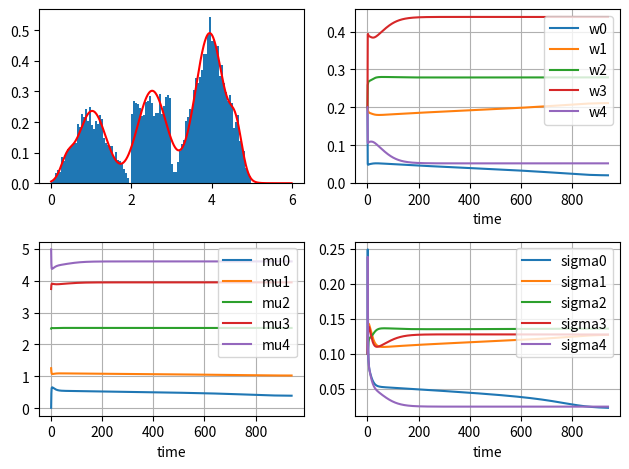

This chart was generated by the following Python code:
# -*- codeing: utf-8 -*-
import numpy as np
from scipy.stats import norm
import matplotlib.pyplot as plt

def myrand(n, fill=0.0):
    x=np.zeros(n)
    u=np.random.rand(n)  
    flag=(0<=u)  &  (u<1/8)
    x = np.sqrt(8*u)*flag
    flag=(1/8<=u)  &  (u<1/4)
    x += ( 2-np.sqrt( (2-8*u)*flag )    )*flag 
    flag=(1/4<=u)  &  (u<1/2)
    x += (1+4*u)*flag
    flag=(1/2<=u)  &  (u<3/4)
    x += (3+np.sqrt(   (4*u-2)*flag ) )*flag
    flag=(3/4<=u)  &  (u<=1)
    x += (5-np.sqrt(4-4*u) )*flag
    return x


# 参考:p118a.py, p118c.py
n = 10000 # 標本数
m = 5 # 混合数
x = myrand(n)

L = -np.inf
w = np.ones(m)/m
w = w.reshape(m,1) # 縦ベクトルにする
mu = np.linspace( min(x), max(x), m)   # 平均値の初期値
mu = mu.reshape(m,1)
sigma2 = np.ones(m)/10  # 分散の初期値
sigma2 = sigma2.reshape(m,1)

Lt = L
wt = w
mut = mu
sigma2t = sigma2
t=0
tt = np.array([0]) 

while 1:
    tmp1 = np.square(np.tile(x, (m,1)) - np.tile(mu, (1,n)))
    tmp2 = 2 * np.tile(sigma2, (1,n))
    tmp3 = np.tile(w, (1,n)) * np.exp(-tmp1 / tmp2) / np.sqrt(np.pi * tmp2)
    eta = tmp3 / np.tile(np.sum(tmp3, axis=0), (m,1))
    tmp4 = np.sum(eta, axis=1)
    w = tmp4 / n
    w = w.reshape(m, 1)
    mu = (eta.dot(x)) / tmp4
    mu = mu.reshape(m, 1)
    sigma2 = np.sum(tmp1*eta, axis=1) / tmp4
    sigma2 = sigma2.reshape(m,1)

    Lnew = np.sum(np.log(np.sum(tmp3,axis=0)))

    wt = np.append(wt,w, axis=1)
    mut = np.append(mut,mu, axis=1)
    sigma2t = np.append(sigma2t,sigma2, axis=1)
    # print(sigma2t)

    if Lnew - L < 0.0001:
        break
    L = Lnew

    Lt = np.append(Lt,L)
    t = t+1
    tt = np.append(tt,t)

# http://bicycle1885.hatenablog.com/entry/2014/02/14/023734
# https://qiita.com/Tatejimaru137/items/50fb90dd52f194979a13
fig, axs = plt.subplots(2, 2)

xx = np.arange(0,6,0.01)
y0 = norm.pdf(xx, mu[0], np.sqrt(sigma2[0]))    # probability density function
y1 = norm.pdf(xx, mu[1], np.sqrt(sigma2[1]))
y2 = norm.pdf(xx, mu[2], np.sqrt(sigma2[2]))
y3 = norm.pdf(xx, mu[3], np.sqrt(sigma2[3]))
y4 = norm.pdf(xx, mu[4], np.sqrt(sigma2[4]))
y = w[0] * y0 + w[1] * y1 + w[2] * y2 + w[3] * y3 + w[4] * y4

# axs[0,0].hist(x, bins='auto', normed=True)
axs[0,0].hist(x, bins=100, density=True)
axs[0,0].plot(xx, y, color='r')
 
axs[0,1].plot(wt[0], label="w0")
axs[0,1].plot(wt[1], label="w1")
axs[0,1].plot(wt[2], label="w2")
axs[0,1].plot(wt[3], label="w3")
axs[0,1].plot(wt[4], label="w4")
axs[0,1].set_xlabel('time')
# axs[0,1].set_ylabel('w0, w1, and w2')
axs[0,1].grid(True)
# axs[0,1].xaxis.set_major_locator(MultipleLocator(2)) # 整数で2ずつ
axs[0,1].legend(bbox_to_anchor=(1, 1), loc='upper right')
             
 
axs[1,0].plot(mut[0], label="mu0")
axs[1,0].plot(mut[1], label="mu1")
axs[1,0].plot(mut[2], label="mu2")
axs[1,0].plot(mut[3], label="mu3")
axs[1,0].plot(mut[4], label="mu4")
axs[1,0].set_xlabel('time')
# axs[1,0].set_ylabel('mu0, mu1, and mu2')
axs[1,0].grid(True)
# axs[1,0].xaxis.set_major_locator(MultipleLocator(2))
axs[1,0].legend(bbox_to_anchor=(1, 1), loc='upper right')
             
axs[1,1].plot(sigma2t[0], label="sigma0")
axs[1,1].plot(sigma2t[1], label="sigma1")
axs[1,1].plot(sigma2t[2], label="sigma2")
axs[1,1].plot(sigma2t[3], label="sigma3")
axs[1,1].plot(sigma2t[4], label="sigma4")
axs[1,1].set_xlabel('time')
# axs[1,1].set_ylabel('sigma0, 1, and 2')
axs[1,1].grid(True)
# axs[1,1].xaxis.set_major_locator(MultipleLocator(2))
axs[1,1].legend(bbox_to_anchor=(1, 1), loc='upper right')

fig.tight_layout() # 余白をそろえる
plt.show()